The GitHub repository 2026-1-NCC5/Projeto2 contains a labelled image folder "images" with 5 categories: acucar, arroz, cafe, feijao, outros. Examples follow, each with its label.

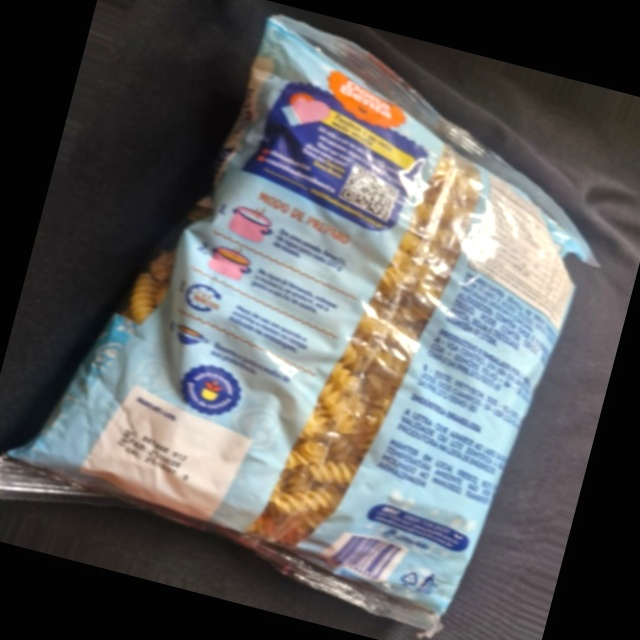
Label: outros

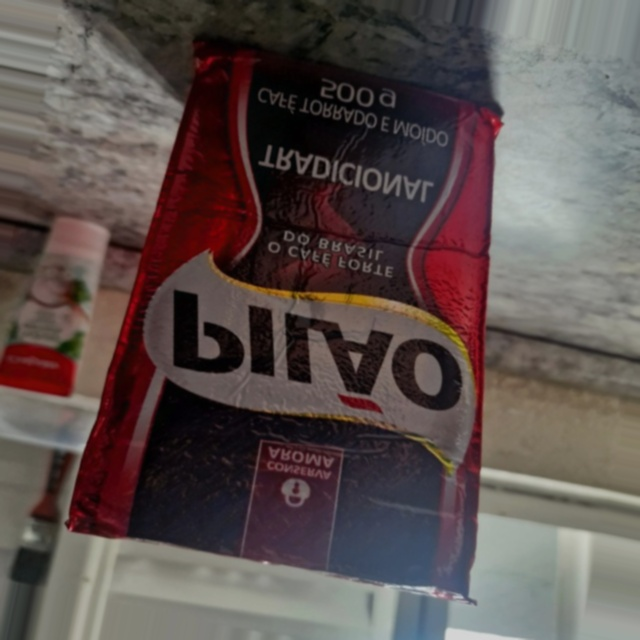
Label: cafe

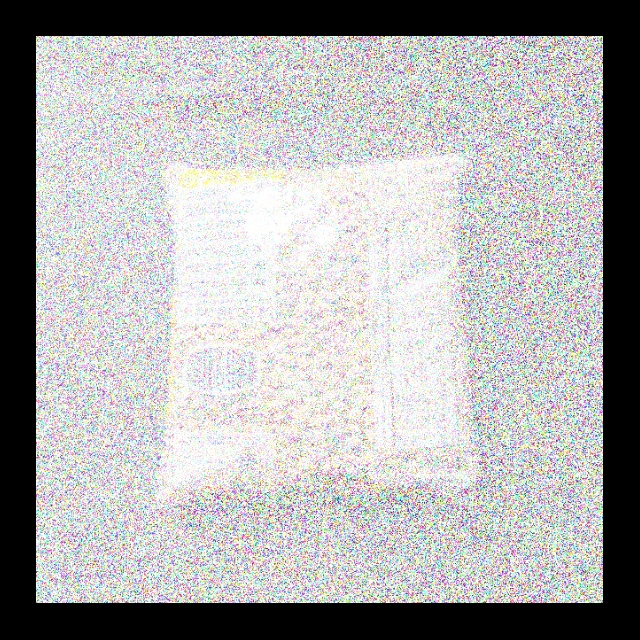
Label: feijao

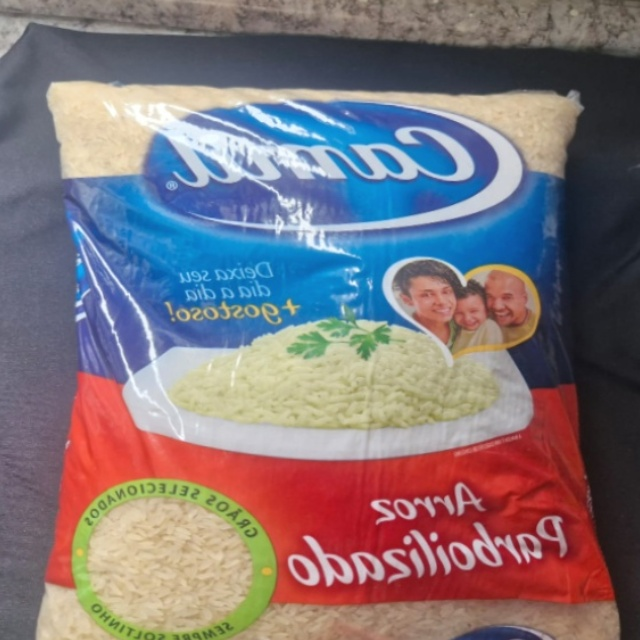
Label: arroz

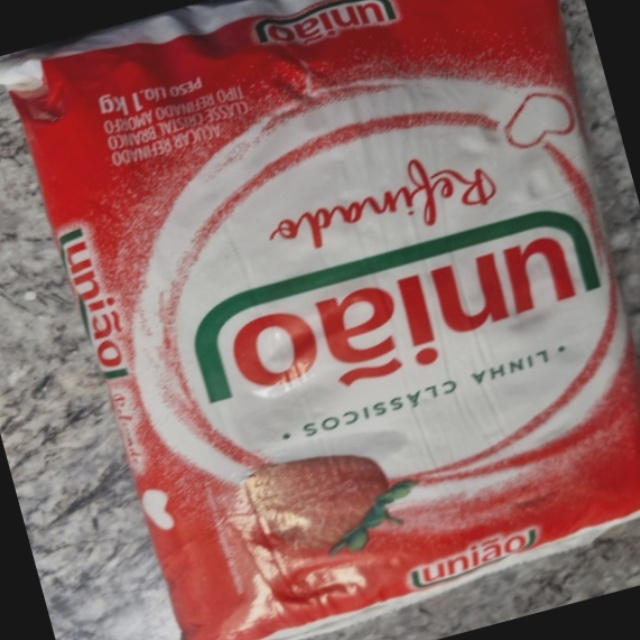
Label: acucar

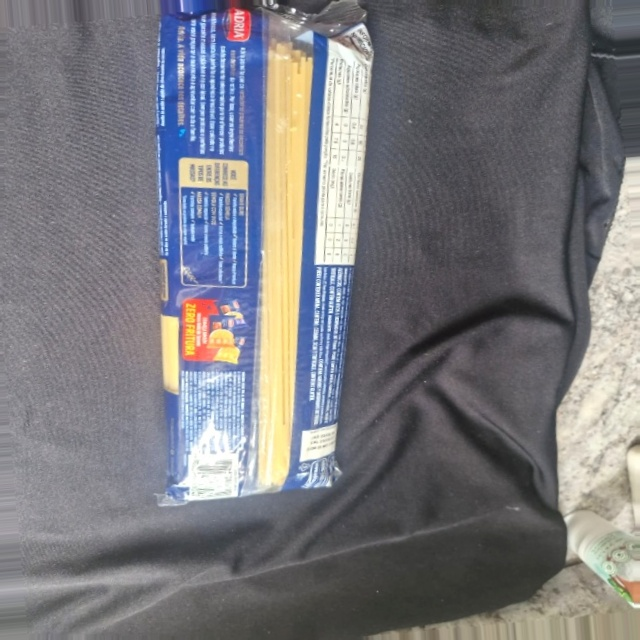
Label: outros
